Run: headless pygame with SDL's dummy video driver; simulated clock (each Clock.tick advances the game by its frame time, no real sleeping); random seed 0; keys injected as events and as key.get_pressed() state; mouse plan: one left click at the window centre at the start of phase 2, then a move to the lower-right quarter at the start of phase 3.
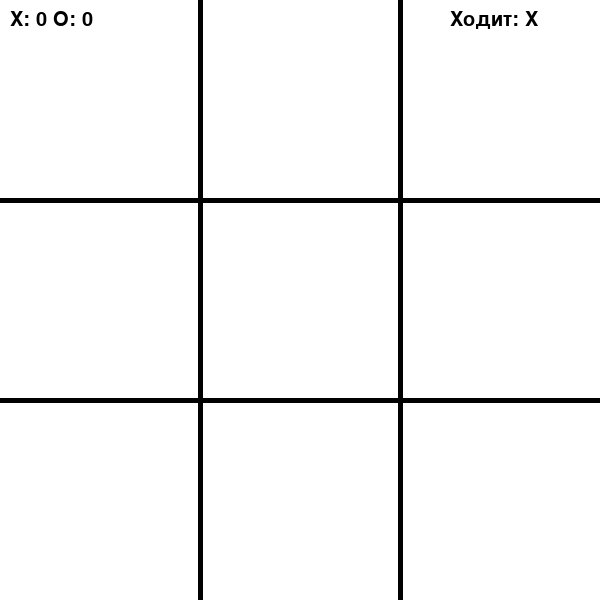
Frame 1 of 4 · flips 1–60 · no input
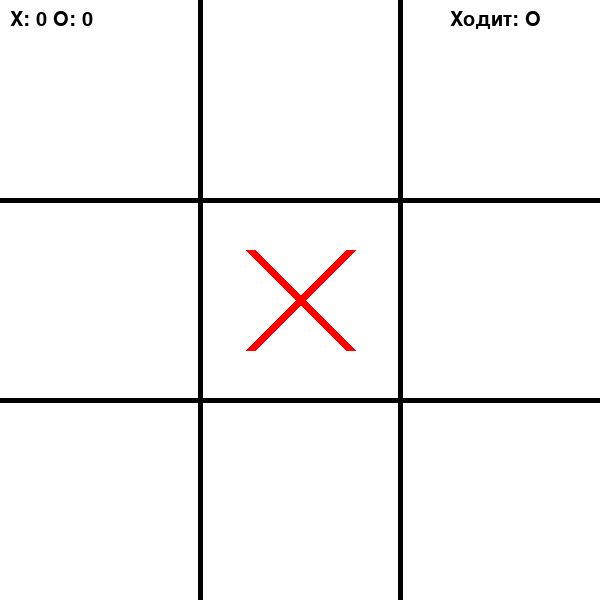
Frame 2 of 4 · flips 61–180 · clicked the window centre · tapped SPACE, RETURN · held RIGHT (→), D
Frame 3 of 4 · flips 181–300 · moved the mouse to the lower-right quarter · held DOWN (↓), S · screen unchanged from frame 2, image omitted
Frame 4 of 4 · flips 301–420 · held LEFT (←), A, UP (↑), W · screen unchanged from frame 3, image omitted

The pygame program that drew these frames:

import pygame
import sys

pygame.init()

WIDTH = 600
HEIGHT = 600
WHITE = (255, 255, 255)
BLACK = (0, 0, 0)
RED = (255, 0, 0)
GREEN = (0, 255, 0)
x_wins = 0
o_wins = 0
FONT = pygame.font.SysFont("Arial", 30)
board = [[None]*3 for _ in range(3)]
current_player = "X"
starting_player = "X"
screen = pygame.display.set_mode((WIDTH, HEIGHT))
pygame.display.set_caption("Крестики-Нолики")
game_over = False
turn = 0

def draw_board():
    screen.fill(WHITE)
    for i in range(1, 3):
        pygame.draw.line(screen, BLACK, (i*200, 0), (i*200, 600), 5)
        pygame.draw.line(screen, BLACK, (0, i*200), (600, i*200), 5)

def draw_symbol(row, col, symbol):
    if symbol == "X":
        pygame.draw.line(screen, RED, (col*200+50, row*200+50), (col*200+150, row*200+150), 10)
        pygame.draw.line(screen, RED, (col*200+150, row*200+50), (col*200+50, row*200+150), 10)
    elif symbol == "O":
        pygame.draw.circle(screen, GREEN, (col*200+100, row*200+100), 50, 10)

def check_win():
    for i in range(3):
        if board[i][0] == board[i][1] == board[i][2] != None:
            return board[i][0]
        if board[0][i] == board[1][i] == board[2][i] != None:
            return board[0][i]
    if board[0][0] == board[1][1] == board[2][2] != None:
        return board[0][0]
    if board[0][2] == board[1][1] == board[2][0] != None:
        return board[0][2]
    return None

def check_full():
    for i in range(3):
        for j in range(3):
            if board[i][j] == None:
                return False
    winner = check_win()
    if winner != None:
        return False
    return True

while True:
    for event in pygame.event.get():
        if event.type == pygame.QUIT:
            pygame.quit()
            sys.exit()
        elif event.type == pygame.MOUSEBUTTONDOWN and not game_over:
            row = event.pos[1] // 200
            col = event.pos[0] // 200
            if board[row][col] == None:
                board[row][col] = current_player
                if current_player == "X":
                    current_player = "O"
                else:
                    current_player = "X"

    draw_board()
    for i in range(3):
        for j in range(3):
            if board[i][j] != None:
                draw_symbol(i, j, board[i][j])

    turn_text = FONT.render("Ходит: " + current_player, True, BLACK)
    screen.blit(turn_text, (WIDTH - 150, 10))

    winner = check_win()
    if winner != None and not game_over:
        game_over = True
        turn = pygame.time.get_ticks()
    if game_over:
        screen.fill(WHITE)
        if winner == "X":
            text = FONT.render("Победили крестики!", True, RED)
            current_player = "O"
        else:
            text = FONT.render("Победили нолики!", True, GREEN)
            current_player = "X"
        screen.blit(text, (WIDTH // 2 - 50, HEIGHT // 2 - 15))
        if pygame.time.get_ticks() - turn > 2000:
            game_over = False
            if winner == "X":
                x_wins += 1
            else:
                o_wins += 1
            board = [[None]*3 for _ in range(3)]

    if check_full():
        screen.fill(WHITE)
        text = FONT.render("Ничья!", True, BLACK)
        screen.blit(text, (WIDTH // 2 - 50, HEIGHT // 2 - 15))
        pygame.display.flip()
        pygame.time.wait(2000)
        board = [[None]*3 for _ in range(3)]

    score_text = FONT.render(f"X: {x_wins} O: {o_wins}", True, BLACK)
    screen.blit(score_text, (10, 10))

    pygame.display.flip()
